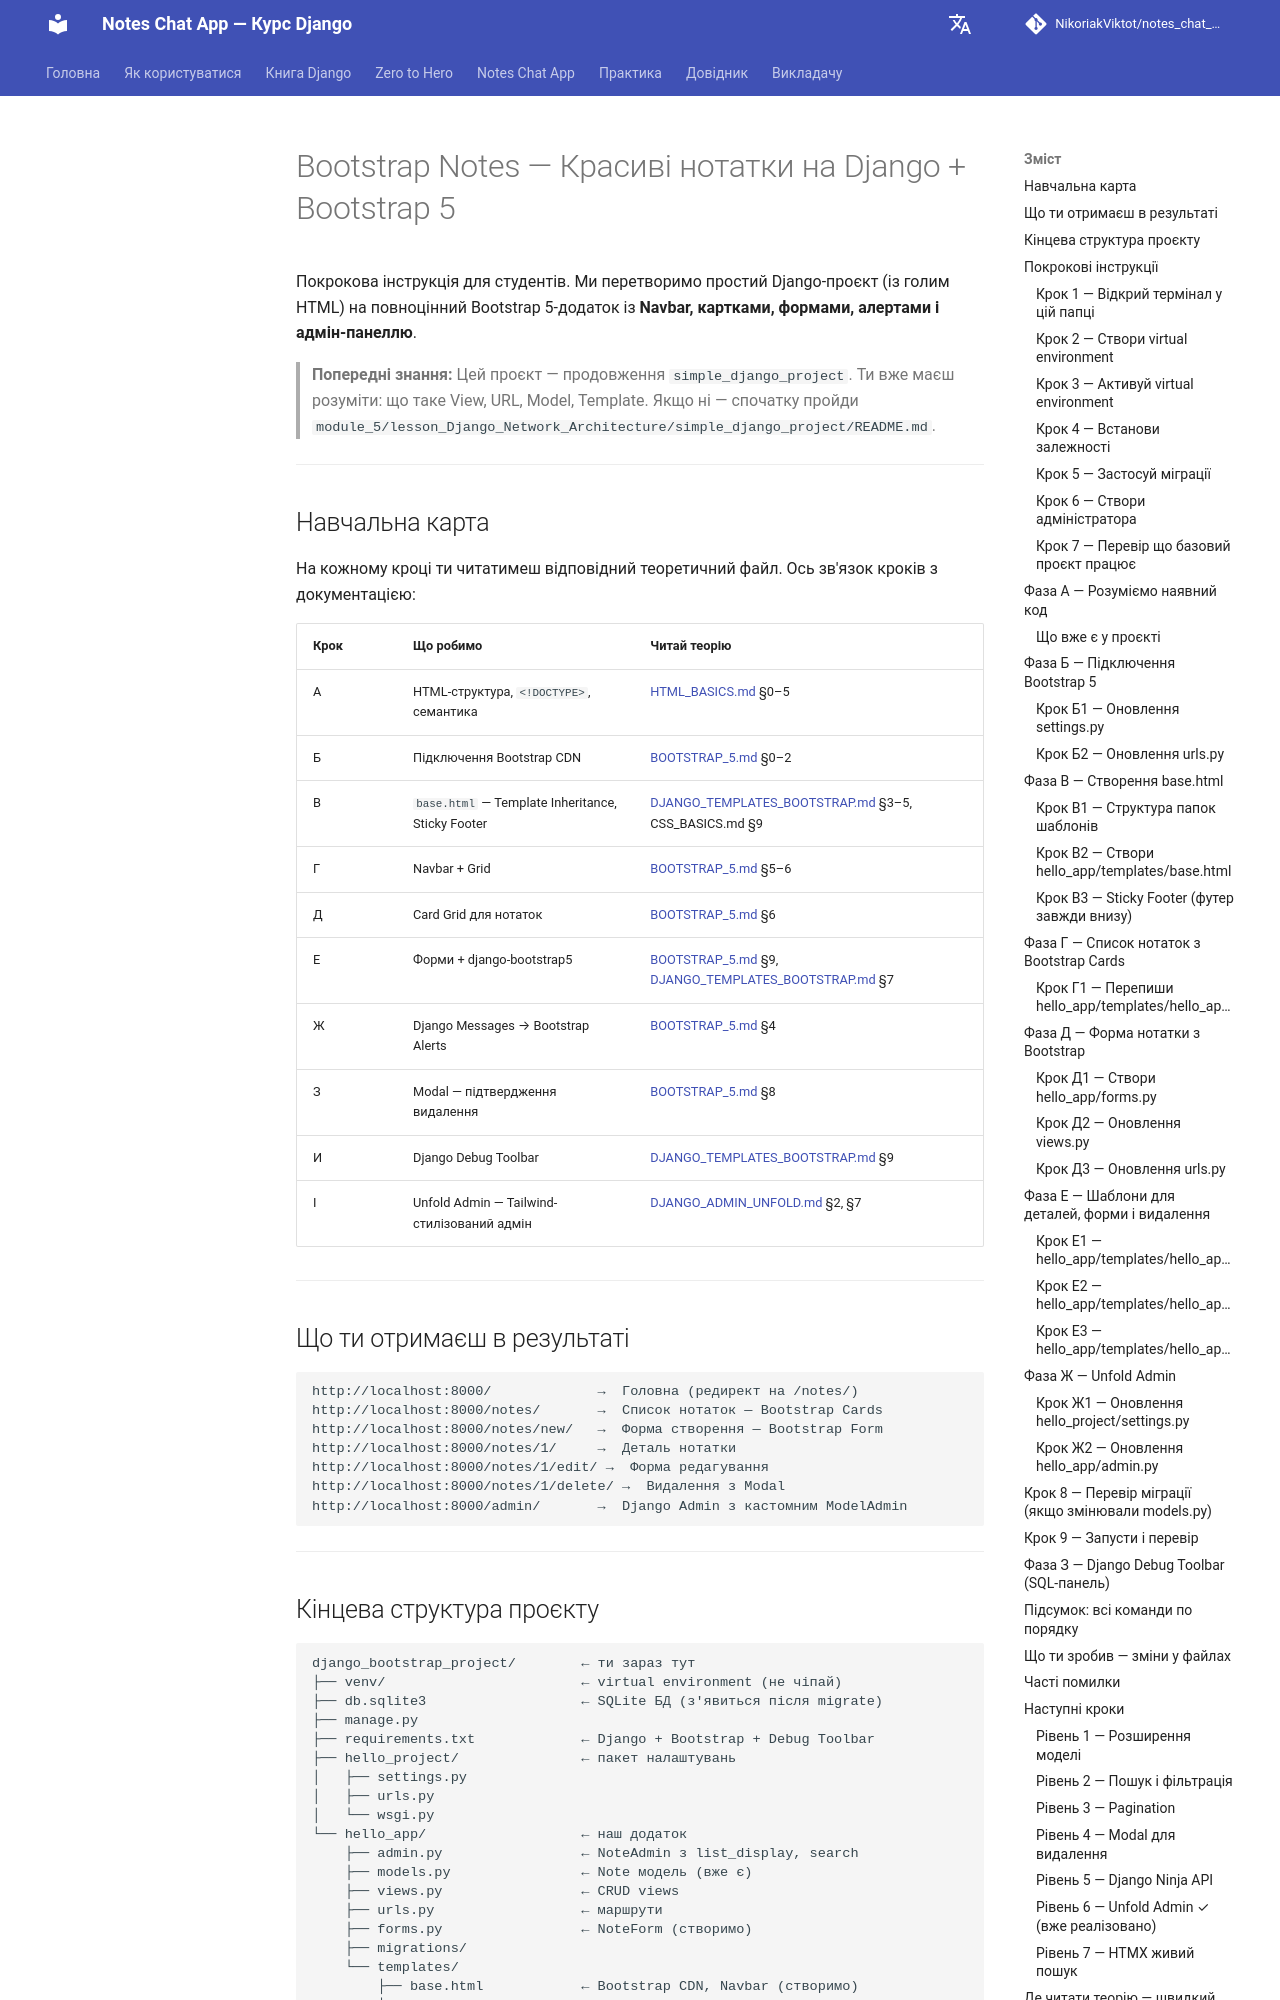

repository: NikoriakViktot/notes_chat_app · page: tutorials/README_2/index.html · generator: mkdocs

# Bootstrap Notes — Красиві нотатки на Django + Bootstrap 5

Покрокова інструкція для студентів.
Ми перетворимо простий Django-проєкт (із голим HTML) на повноцінний Bootstrap 5-додаток
із **Navbar, картками, формами, алертами і адмін-панеллю**.

> **Попередні знання:**
> Цей проєкт — продовження `simple_django_project`.
> Ти вже маєш розуміти: що таке View, URL, Model, Template.
> Якщо ні — спочатку пройди `module_5/lesson_Django_Network_Architecture/simple_django_project/README.md`.

---

## Навчальна карта

На кожному кроці ти читатимеш відповідний теоретичний файл.
Ось зв'язок кроків з документацією:

| Крок | Що робимо | Читай теорію |
|------|-----------|--------------|
| А | HTML-структура, `<!DOCTYPE>`, семантика | [HTML_BASICS.md](../HTML_BASICS.md) §0–5 |
| Б | Підключення Bootstrap CDN | [BOOTSTRAP_5.md](../BOOTSTRAP_5.md) §0–2 |
| В | `base.html` — Template Inheritance, Sticky Footer | [DJANGO_TEMPLATES_BOOTSTRAP.md](../DJANGO_TEMPLATES_BOOTSTRAP.md) §3–5, CSS_BASICS.md §9 |
| Г | Navbar + Grid | [BOOTSTRAP_5.md](../BOOTSTRAP_5.md) §5–6 |
| Д | Card Grid для нотаток | [BOOTSTRAP_5.md](../BOOTSTRAP_5.md) §6 |
| Е | Форми + django-bootstrap5 | [BOOTSTRAP_5.md](../BOOTSTRAP_5.md) §9, [DJANGO_TEMPLATES_BOOTSTRAP.md](../DJANGO_TEMPLATES_BOOTSTRAP.md) §7 |
| Ж | Django Messages → Bootstrap Alerts | [BOOTSTRAP_5.md](../BOOTSTRAP_5.md) §4 |
| З | Modal — підтвердження видалення | [BOOTSTRAP_5.md](../BOOTSTRAP_5.md) §8 |
| И | Django Debug Toolbar | [DJANGO_TEMPLATES_BOOTSTRAP.md](../DJANGO_TEMPLATES_BOOTSTRAP.md) §9 |
| І | Unfold Admin — Tailwind-стилізований адмін | [DJANGO_ADMIN_UNFOLD.md](../DJANGO_ADMIN_UNFOLD.md) §2, §7 |

---

## Що ти отримаєш в результаті

```
http://localhost:8000/             →  Головна (редирект на /notes/)
http://localhost:8000/notes/       →  Список нотаток — Bootstrap Cards
http://localhost:8000/notes/new/   →  Форма створення — Bootstrap Form
http://localhost:8000/notes/1/     →  Деталь нотатки
http://localhost:8000/notes/1/edit/ →  Форма редагування
http://localhost:8000/notes/1/delete/ →  Видалення з Modal
http://localhost:8000/admin/       →  Django Admin з кастомним ModelAdmin
```

---
